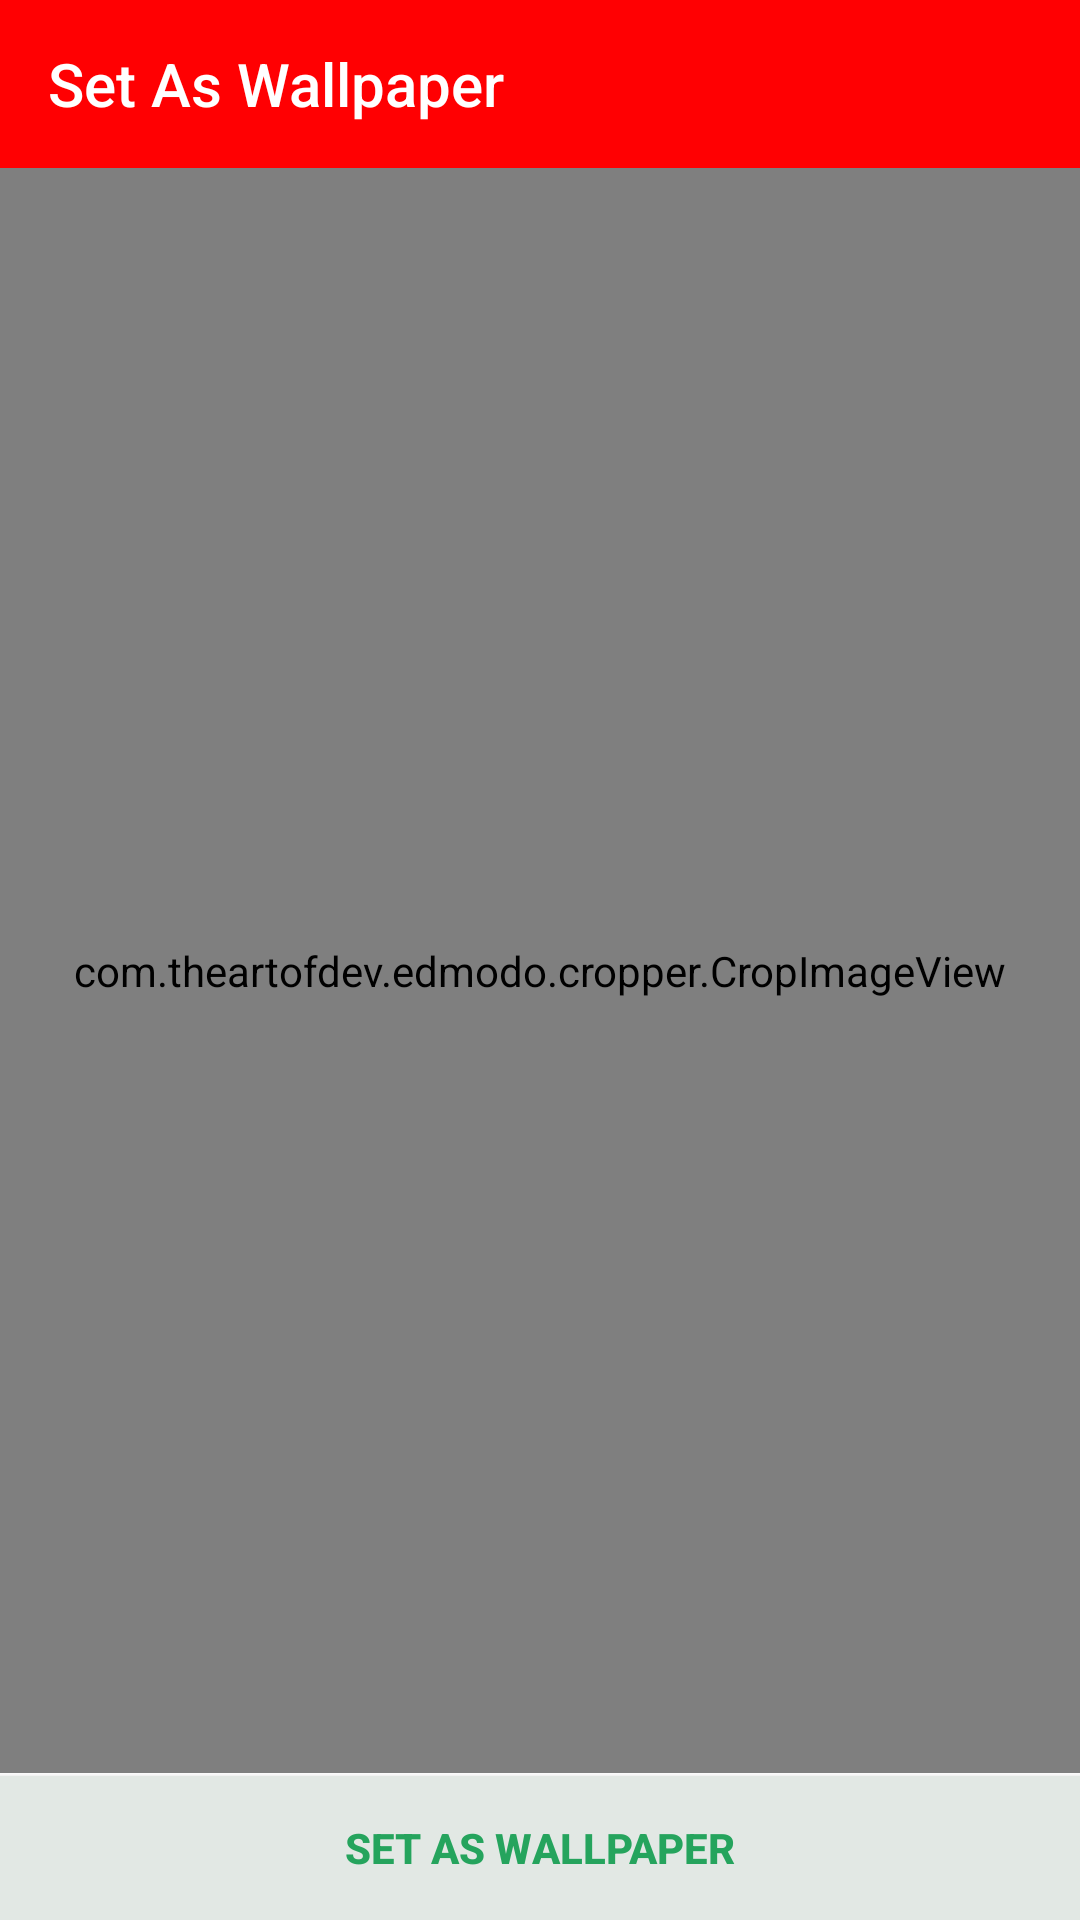

Produce the Android XML layout that renders to this screen, including the resource entries it uses.
<!-- AndroidManifest.xml: application theme AppTheme -->
<!-- res/layout/set_as_wallpaper_activity.xml -->
<?xml version="1.0" encoding="utf-8"?>
<LinearLayout xmlns:android="http://schemas.android.com/apk/res/android"
    android:layout_width="match_parent"
    android:layout_height="match_parent"
    xmlns:app="http://schemas.android.com/apk/res-auto"
    android:background="@color/background_clr"
    android:orientation="vertical">

    <androidx.appcompat.widget.Toolbar
        android:id="@+id/toolbar_setwall"
        android:layout_width="match_parent"
        android:layout_height="?attr/actionBarSize"
        android:background="@color/toolbar"
        app:title="@string/set_as_wallpaper"
        android:theme="@style/AppTheme.AppBarOverlay"
        app:popupTheme="@style/ThemeOverlay.AppCompat.Light"/>

    <com.theartofdev.edmodo.cropper.CropImageView
        android:id="@+id/iv_crop"
        android:layout_width="match_parent"
        android:layout_height="0dp"
        android:layout_weight="1"/>

    <View
        android:layout_width="match_parent"
        android:layout_height="1dp" />

    <Button
        android:layout_width="match_parent"
        android:layout_height="wrap_content"
        android:background="@color/btnsecbg_clr"
        android:clickable="true"
        android:focusable="true"
        android:gravity="center"
        android:onClick="showBottomSheetDialog"
        android:text="@string/set_as_wallpaper"
        android:textColor="@color/sizedowntext_clr"
        android:textStyle="bold" />

</LinearLayout>
<!-- resources referenced by this layout -->
<resources>
  <color name="background_clr">#fafafa</color>
  <color name="btnsecbg_clr">#e2e8e4</color>
  <color name="sizedowntext_clr">#25a45d</color>
  <color name="toolbar">#ff0002</color>
  <string name="set_as_wallpaper">Set As Wallpaper</string>
  <style name="AppTheme.AppBarOverlay" parent="ThemeOverlay.AppCompat.Dark.ActionBar">
          <item name="android:itemBackground">#ffffff</item>
          <item name="android:textColorSecondary">@android:color/white</item>
          <item name="android:textColorPrimary">@android:color/white</item>
      </style>
  <style name="AppTheme" parent="Theme.MaterialComponents.Light.NoActionBar.Bridge">
          
          <item name="colorPrimary">@color/colorPrimary</item>
          <item name="colorPrimaryDark">@color/colorPrimaryDark</item>
          <item name="colorAccent">@color/colorAccent</item>
      </style>
  <color name="colorPrimary">#ff0002</color>
  <color name="colorPrimaryDark">#d70913</color>
  <color name="colorAccent">#ff0002</color>
</resources>
